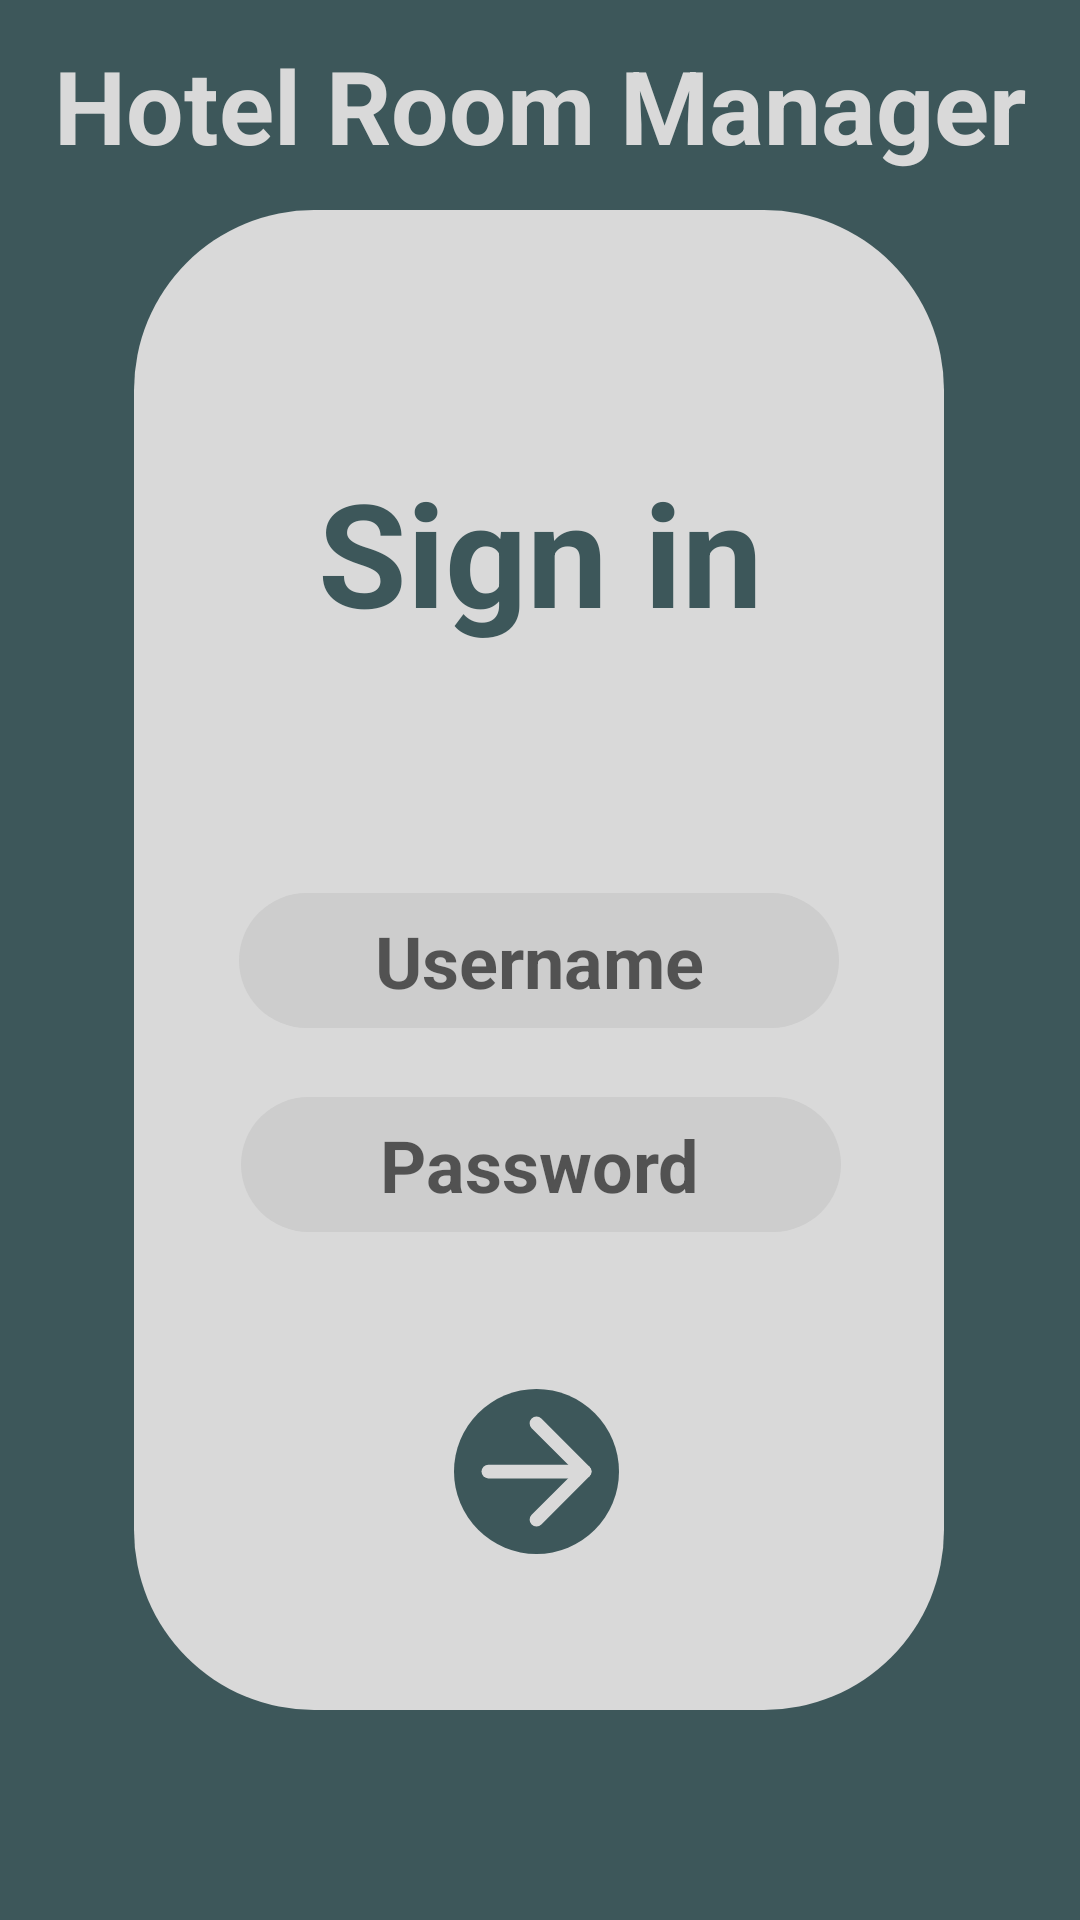

Reconstruct the res/layout file that produces this screen, plus the resources it refers to.
<!-- AndroidManifest.xml: application theme Theme.ProjektMob -->
<!-- res/layout/fragment_sign_in.xml -->
<?xml version="1.0" encoding="utf-8"?>
<androidx.constraintlayout.widget.ConstraintLayout xmlns:android="http://schemas.android.com/apk/res/android"
    xmlns:app="http://schemas.android.com/apk/res-auto"
    xmlns:tools="http://schemas.android.com/tools"
    android:layout_width="match_parent"
    android:layout_height="match_parent"
    android:background="#FF3D575A"
    tools:context=".MainActivity">

    <TextView
        android:id="@+id/hotelRoomManagerTextView"
        android:layout_width="wrap_content"
        android:layout_height="wrap_content"
        android:text="Hotel Room Manager"
        android:textColor="#FFD9D9D9"
        android:textColorHighlight="#FFD9D9D9"
        android:textColorHint="#FFD9D9D9"
        android:textColorLink="#FFD9D9D9"
        android:textSize="34sp"
        android:textStyle="bold"
        app:layout_constraintBottom_toTopOf="@+id/signInBackground"
        app:layout_constraintEnd_toEndOf="parent"
        app:layout_constraintStart_toStartOf="parent"
        app:layout_constraintTop_toTopOf="parent" />

    <View
        android:id="@+id/signInBackground"
        android:layout_width="270dp"
        android:layout_height="500dp"
        android:background="@drawable/rounded_background_light_gray"
        app:layout_constraintBottom_toBottomOf="parent"
        app:layout_constraintEnd_toEndOf="parent"
        app:layout_constraintHorizontal_bias="0.496"
        app:layout_constraintStart_toStartOf="parent"
        app:layout_constraintTop_toTopOf="parent"></View>

    <View
        android:id="@+id/passwordView"
        android:layout_width="200dp"
        android:layout_height="45dp"
        android:background="@drawable/rounded_background_dark_gray"
        app:layout_constraintBottom_toBottomOf="@+id/signInBackground"
        app:layout_constraintEnd_toEndOf="parent"
        app:layout_constraintHorizontal_bias="0.502"
        app:layout_constraintStart_toStartOf="parent"
        app:layout_constraintTop_toTopOf="@+id/signInBackground"
        app:layout_constraintVertical_bias="0.65">

    </View>

    <TextView
        android:id="@+id/signInTextView"
        android:layout_width="wrap_content"
        android:layout_height="wrap_content"
        android:text="Sign in"
        android:textColor="#FF3D575A"
        android:textColorHighlight="#FF3D575A"
        android:textColorHint="#FF3D575A"
        android:textColorLink="#FF3D575A"
        android:textSize="48sp"
        android:textStyle="bold"
        app:layout_constraintBottom_toTopOf="@+id/usernameView"
        app:layout_constraintEnd_toEndOf="parent"
        app:layout_constraintStart_toStartOf="parent"
        app:layout_constraintTop_toTopOf="@+id/signInBackground" />

    <View
        android:id="@+id/usernameView"
        android:layout_width="200dp"
        android:layout_height="45dp"
        android:background="@drawable/rounded_background_dark_gray"
        app:layout_constraintBottom_toBottomOf="@+id/signInBackground"
        app:layout_constraintEnd_toEndOf="@+id/signInBackground"
        app:layout_constraintStart_toStartOf="@+id/signInBackground"
        app:layout_constraintTop_toTopOf="@+id/signInBackground">

    </View>

    <EditText
        android:id="@+id/passwordInputEditText"
        android:layout_width="200dp"
        android:layout_height="45dp"
        android:background="@null"
        android:ems="10"
        android:gravity="center_horizontal|center_vertical"
        android:hint="Password"
        android:inputType="textPersonName|textWebPassword"
        android:textColor="#FF7B7B7B"
        android:textColorHighlight="#FF7B7B7B"
        android:textColorLink="#FF7B7B7B"
        android:textSize="24sp"
        android:textStyle="bold"
        app:layout_constraintBottom_toBottomOf="@+id/signInBackground"
        app:layout_constraintEnd_toEndOf="@+id/signInBackground"
        app:layout_constraintHorizontal_bias="0.502"
        app:layout_constraintStart_toStartOf="@+id/signInBackground"
        app:layout_constraintTop_toTopOf="@+id/signInBackground"
        app:layout_constraintVertical_bias="0.65" />

    <EditText
        android:id="@+id/usernameInputEditText"
        android:layout_width="200dp"
        android:layout_height="45dp"
        android:background="@null"
        android:ems="10"
        android:gravity="center_horizontal|center_vertical"
        android:hint="Username"
        android:inputType="textPersonName"
        android:textColor="#FF7B7B7B"
        android:textColorHighlight="#FF7B7B7B"
        android:textColorLink="#FF7B7B7B"
        android:textSize="24sp"
        android:textStyle="bold"
        app:layout_constraintBottom_toBottomOf="@+id/signInBackground"
        app:layout_constraintEnd_toEndOf="@+id/signInBackground"
        app:layout_constraintStart_toStartOf="@+id/signInBackground"
        app:layout_constraintTop_toTopOf="@+id/signInBackground" />

    <View
        android:id="@+id/roomIconView"
        android:layout_width="55dp"
        android:layout_height="55dp"
        android:background="@drawable/circle_background_green"
        app:layout_constraintBottom_toBottomOf="@+id/signInBackground"
        app:layout_constraintEnd_toEndOf="@+id/signInBackground"
        app:layout_constraintHorizontal_bias="0.496"
        app:layout_constraintStart_toStartOf="@+id/signInBackground"
        app:layout_constraintTop_toBottomOf="@+id/passwordView"></View>

    <Button
        android:id="@+id/signInButton"
        android:layout_width="55dp"
        android:layout_height="55dp"
        android:background="@drawable/arrow_right"
        app:backgroundTint="#FFD9D9D9"
        app:layout_constraintBottom_toBottomOf="@+id/signInBackground"
        app:layout_constraintEnd_toEndOf="@+id/signInBackground"
        app:layout_constraintHorizontal_bias="0.496"
        app:layout_constraintStart_toStartOf="@+id/signInBackground"
        app:layout_constraintTop_toBottomOf="@+id/passwordView" />
</androidx.constraintlayout.widget.ConstraintLayout>
<!-- resources referenced by this layout -->
<resources>
  <!-- drawable arrow_right (drawable) -->
  <vector xmlns:android="http://schemas.android.com/apk/res/android"
      android:width="24dp"
      android:height="24dp"
      android:viewportWidth="24"
      android:viewportHeight="24">
    <path
        android:pathData="M5,12L19,12"
        android:strokeLineJoin="round"
        android:strokeWidth="2"
        android:fillColor="#00000000"
        android:strokeColor="#FFD9D9D9"
        android:strokeLineCap="round"/>
    <path
        android:pathData="M12,5l7,7l-7,7"
        android:strokeLineJoin="round"
        android:strokeWidth="2"
        android:fillColor="#00000000"
        android:strokeColor="#FFD9D9D9"
        android:strokeLineCap="round"/>
  </vector>
  <!-- drawable circle_background_green (drawable) -->
  <?xml version="1.0" encoding="utf-8"?>
  <shape xmlns:android="http://schemas.android.com/apk/res/android"
      android:shape="rectangle">
      <solid android:color="#FF3D575A" />
      <corners
          android:radius="360dp"
          />
  </shape>
  <!-- drawable rounded_background_dark_gray (drawable) -->
  <?xml version="1.0" encoding="utf-8"?>
  <shape xmlns:android="http://schemas.android.com/apk/res/android"
      android:shape="rectangle">
      <solid android:color="#FFCDCDCD" />
      <corners
          android:radius="60dp"
          />
  </shape>
  <!-- drawable rounded_background_light_gray (drawable) -->
  <?xml version="1.0" encoding="utf-8"?>
  <shape xmlns:android="http://schemas.android.com/apk/res/android"
      android:shape="rectangle">
      <solid android:color="#FFD9D9D9" />
      <corners
          android:radius="60dp"
          />
  </shape>
  <style name="Theme.ProjektMob" parent="Theme.MaterialComponents.DayNight.DarkActionBar">
          
          <item name="colorPrimary">@color/purple_500</item>
          <item name="colorPrimaryVariant">@color/purple_700</item>
          <item name="colorOnPrimary">@color/white</item>
          
          <item name="colorSecondary">@color/teal_200</item>
          <item name="colorSecondaryVariant">@color/teal_700</item>
          <item name="colorOnSecondary">@color/black</item>
          
          <item name="android:statusBarColor">?attr/colorPrimaryVariant</item>
          
      </style>
  <!-- not gathered from this repository: default colours our renderer supplied (Android Studio template values) -->
  <color name="purple_500">#FF6200EE</color>
  <color name="purple_700">#FF3700B3</color>
  <color name="teal_200">#FF03DAC5</color>
  <color name="teal_700">#FF018786</color>
  <color name="black">#FF000000</color>
  <color name="white">#FFFFFFFF</color>
</resources>
